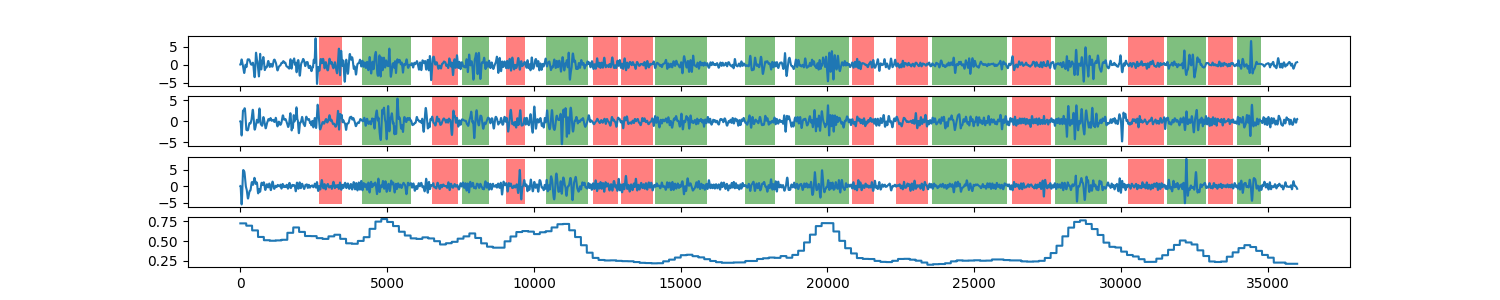

Data behind this chart, as committed beside it:
0, 0.722928459546
1, 0.7229
2, 0.7229
3, 0.7229
4, 0.7229
5, 0.7229
6, 0.7229
7, 0.7229
8, 0.7229
9, 0.7229
10, 0.7229
11, 0.7229
12, 0.7229
13, 0.7229
14, 0.7229
15, 0.7229
16, 0.7229
17, 0.7229
18, 0.7229
19, 0.7229
20, 0.7229
21, 0.7229
22, 0.7229
23, 0.7229
24, 0.7229
25, 0.7229
26, 0.7229
27, 0.7229
28, 0.7229
29, 0.7229
30, 0.7229
31, 0.7229
32, 0.7229
33, 0.7229
34, 0.7229
35, 0.7229
36, 0.7229
37, 0.7229
38, 0.7229
39, 0.7229
40, 0.7229
41, 0.7229
42, 0.7229
43, 0.7229
44, 0.7229
45, 0.7229
46, 0.7229
47, 0.7229
48, 0.7229
49, 0.7229
50, 0.7229
51, 0.7229
52, 0.7229
53, 0.7229
54, 0.7229
55, 0.7229
56, 0.7229
57, 0.7229
58, 0.7229
59, 0.7229
60, 0.7229
... 35,938 more rows
